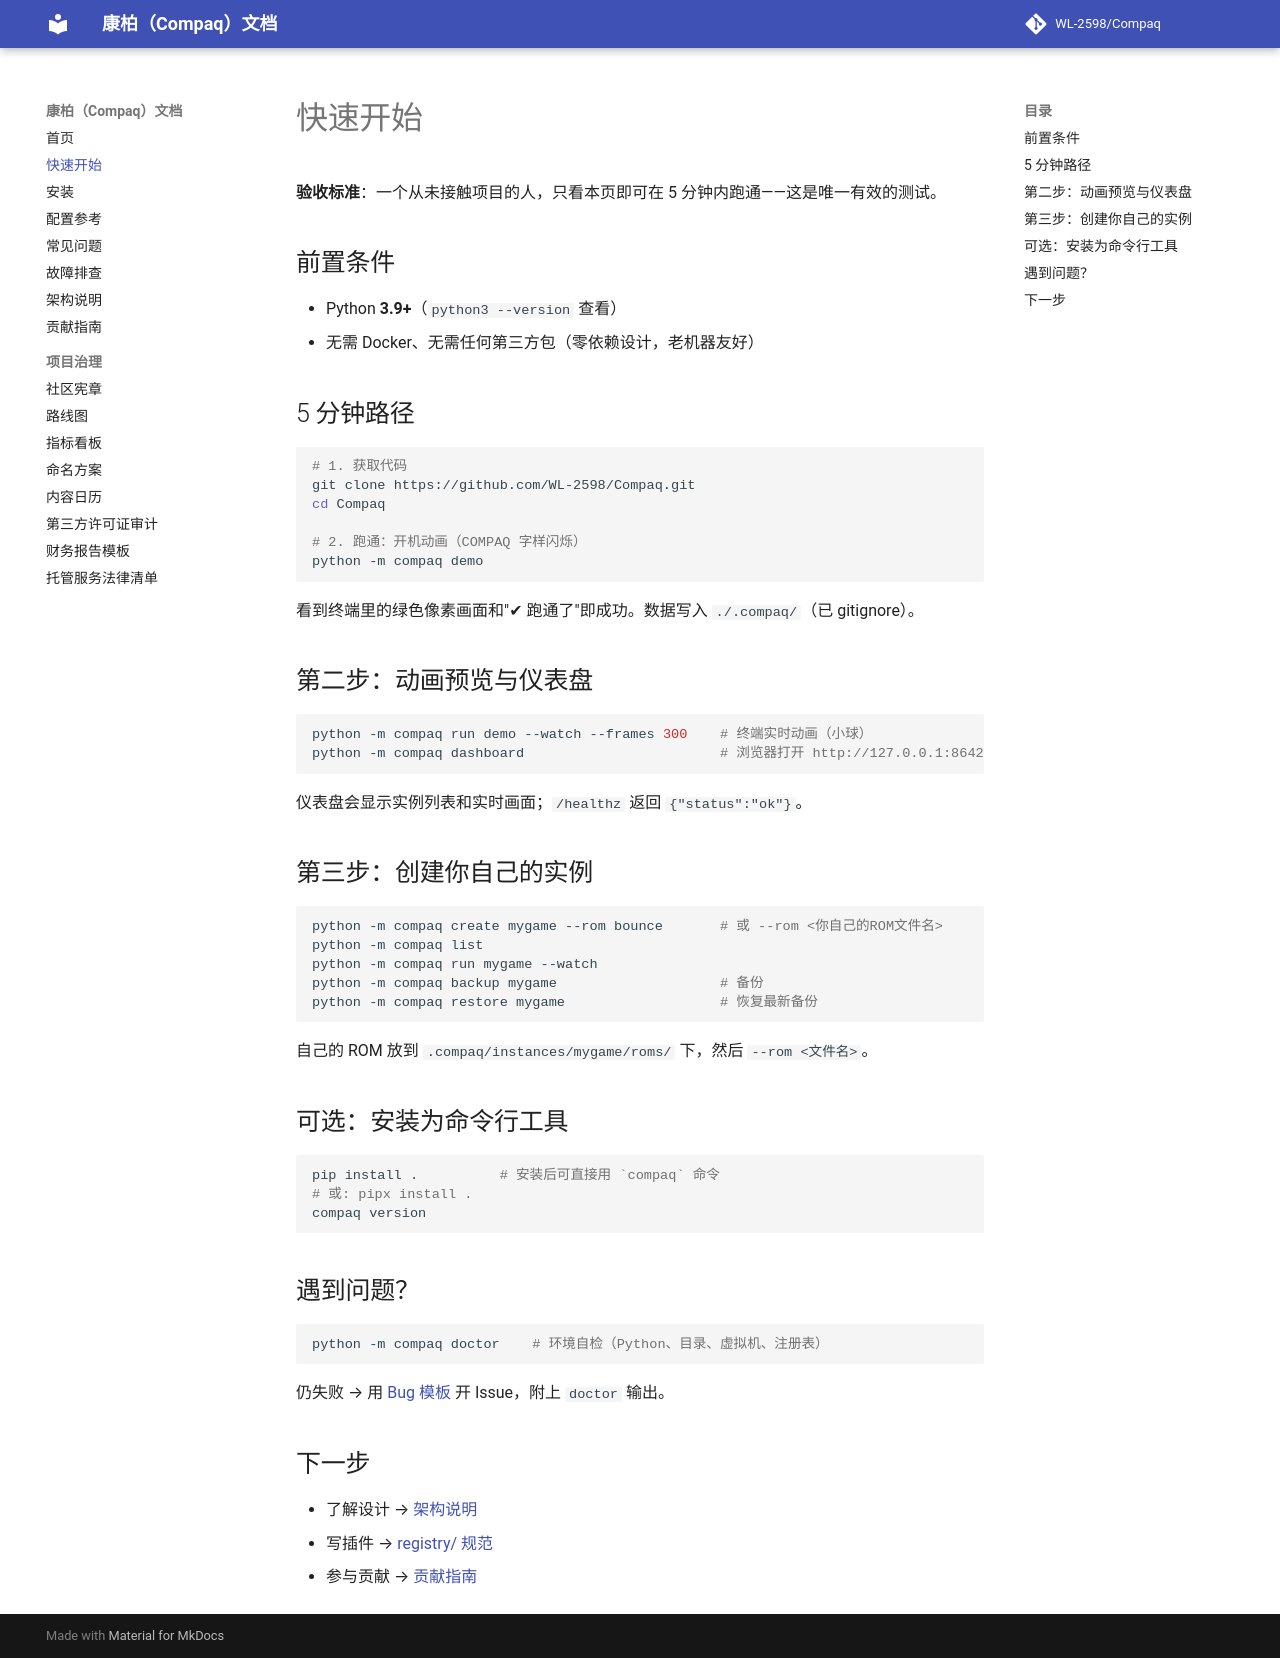

repository: WL-2598/Compaq · page: quickstart/index.html · generator: mkdocs

# 快速开始

**验收标准**：一个从未接触项目的人，只看本页即可在 5 分钟内跑通——这是唯一有效的测试。

## 前置条件

- Python **3.9+**（`python3 --version` 查看）
- 无需 Docker、无需任何第三方包（零依赖设计，老机器友好）

## 5 分钟路径

```bash
# 1. 获取代码
git clone https://github.com/WL-2598/Compaq.git
cd Compaq

# 2. 跑通：开机动画（COMPAQ 字样闪烁）
python -m compaq demo
```

看到终端里的绿色像素画面和"✔ 跑通了"即成功。数据写入 `./.compaq/`（已 gitignore）。

## 第二步：动画预览与仪表盘

```bash
python -m compaq run demo --watch --frames 300    # 终端实时动画（小球）
python -m compaq dashboard                        # 浏览器打开 http://127.0.0.1:8642
```

仪表盘会显示实例列表和实时画面；`/healthz` 返回 `{"status":"ok"}`。

## 第三步：创建你自己的实例

```bash
python -m compaq create mygame --rom bounce       # 或 --rom <你自己的ROM文件名>
python -m compaq list
python -m compaq run mygame --watch
python -m compaq backup mygame                    # 备份
python -m compaq restore mygame                   # 恢复最新备份
```

自己的 ROM 放到 `.compaq/instances/mygame/roms/` 下，然后 `--rom <文件名>`。

## 可选：安装为命令行工具

```bash
pip install .          # 安装后可直接用 `compaq` 命令
# 或: pipx install .
compaq version
```

## 遇到问题？

```bash
python -m compaq doctor    # 环境自检（Python、目录、虚拟机、注册表）
```

仍失败 → 用 [Bug 模板](https://github.com/WL-2598/Compaq/issues/new?template=bug_report.yml) 开 Issue，附上 `doctor` 输出。

## 下一步

- 了解设计 → [架构说明](architecture.md)
- 写插件 → [registry/ 规范](https://github.com/WL-2598/Compaq/blob/main/registry/README.md)
- 参与贡献 → [贡献指南](contributing.md)
